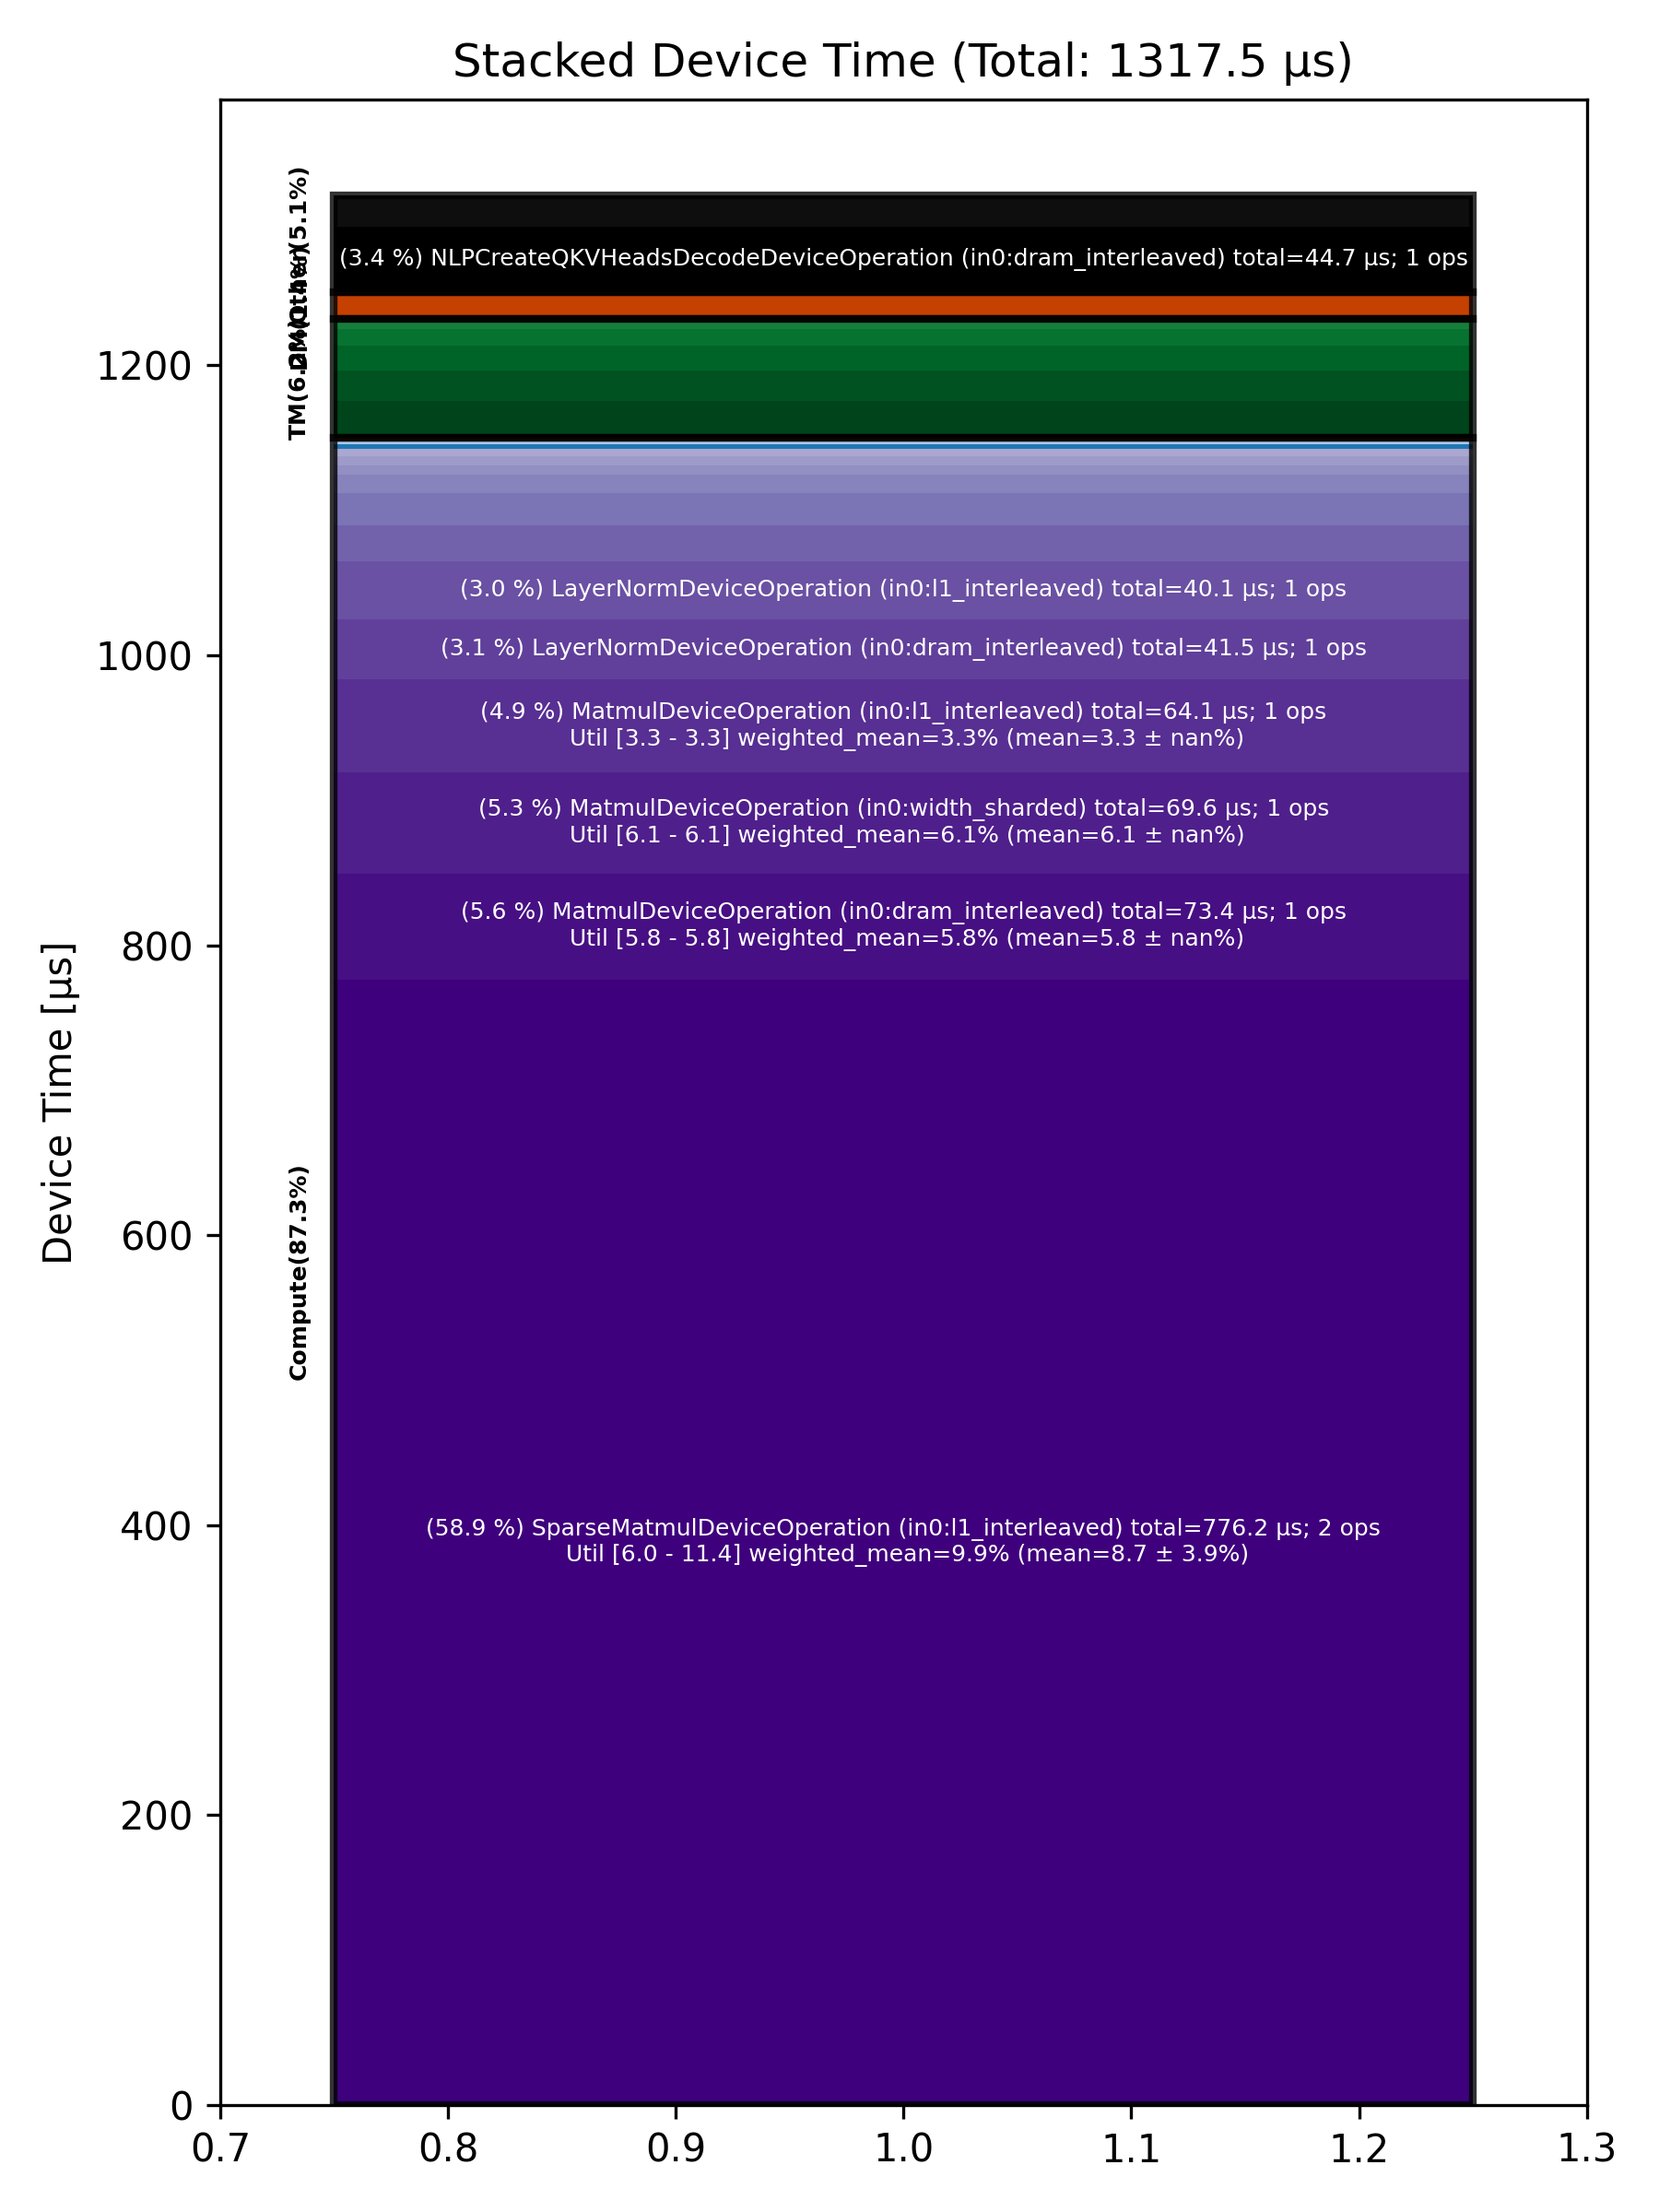

Data behind this chart, as committed beside it:
Total % [%], Op Code, Device Time Sum [μs], Op Count, Op Category, Min FLOPs [%], Max FLOPs [%], Mean FLOPs [%], Std FLOPs [%], Weighted Mean FLOPs [%]
58.91, SparseMatmulDeviceOperation (in0:l1_inte…, 776.2, 2, Compute, 5.95, 11.41, 8.68, 3.86, 9.89
5.57, MatmulDeviceOperation (in0:dram_interlea…, 73.36, 1, Compute, 5.82, 5.82, 5.82, , 5.82
5.29, MatmulDeviceOperation (in0:width_sharded…, 69.64, 1, Compute, 6.13, 6.13, 6.13, , 6.13
4.86, MatmulDeviceOperation (in0:l1_interleave…, 64.06, 1, Compute, 3.33, 3.33, 3.33, , 3.33
3.39, NLPCreateQKVHeadsDecodeDeviceOperation (…, 44.71, 1, Other, , , , , 
3.15, LayerNormDeviceOperation (in0:dram_inter…, 41.47, 1, Compute, , , , , 
3.04, LayerNormDeviceOperation (in0:l1_interle…, 40.11, 1, Compute, , , , , 
1.92, FillPadDeviceOperation (in0:l1_interleav…, 25.26, 5, TM, , , , , 
1.90, BinaryNgDeviceOperation (in0:l1_interlea…, 25.08, 9, Compute, , , , , 
1.68, TopKDeviceOperation (in0:l1_interleaved), 22.18, 1, Other, , , , , 
1.67, SdpaDecodeDeviceOperation (in0:height_sh…, 22.06, 1, Compute, , , , , 
1.59, TypecastDeviceOperation (in0:l1_interlea…, 20.93, 11, TM, , , , , 
1.33, ReshapeViewDeviceOperation (in0:l1_inter…, 17.58, 4, TM, , , , , 
1.23, PagedUpdateCacheDeviceOperation (in0:dra…, 16.27, 2, DM, , , , , 
0.96, UnaryDeviceOperation (in0:l1_interleaved…, 12.69, 5, Compute, , , , , 
0.83, TilizeWithValPaddingDeviceOperation (in0…, 10.91, 3, TM, , , , , 
0.50, SoftmaxDeviceOperation (in0:l1_interleav…, 6.60, 1, Compute, , , , , 
0.48, BinaryNgDeviceOperation (in0:dram_interl…, 6.31, 2, Compute, , , , , 
0.35, RotaryEmbeddingLlamaDeviceOperation (in0…, 4.61, 2, Compute, , , , , 
0.32, SliceDeviceOperation (in0:l1_interleaved…, 4.28, 4, TM, , , , , 
0.24, EmbeddingsDeviceOperation (in0:l1_interl…, 3.16, 2, Compute, , , , , 
0.20, BinaryNgDeviceOperation (in0:width_shard…, 2.68, 1, Compute, , , , , 
0.16, ReduceDeviceOperation (in0:l1_interleave…, 2.15, 1, Compute, , , , , 
0.15, UntilizeWithUnpaddingDeviceOperation (in…, 1.92, 2, TM, , , , , 
0.10, CloneOperation (in0:dram_interleaved), 1.38, 1, DM, , , , , 
0.10, NLPConcatHeadsDecodeDeviceOperation (in0…, 1.30, 1, TM, , , , , 
0.05, InterleavedToShardedDeviceOperation (in0…, 0.64, 1, DM, , , , , 
